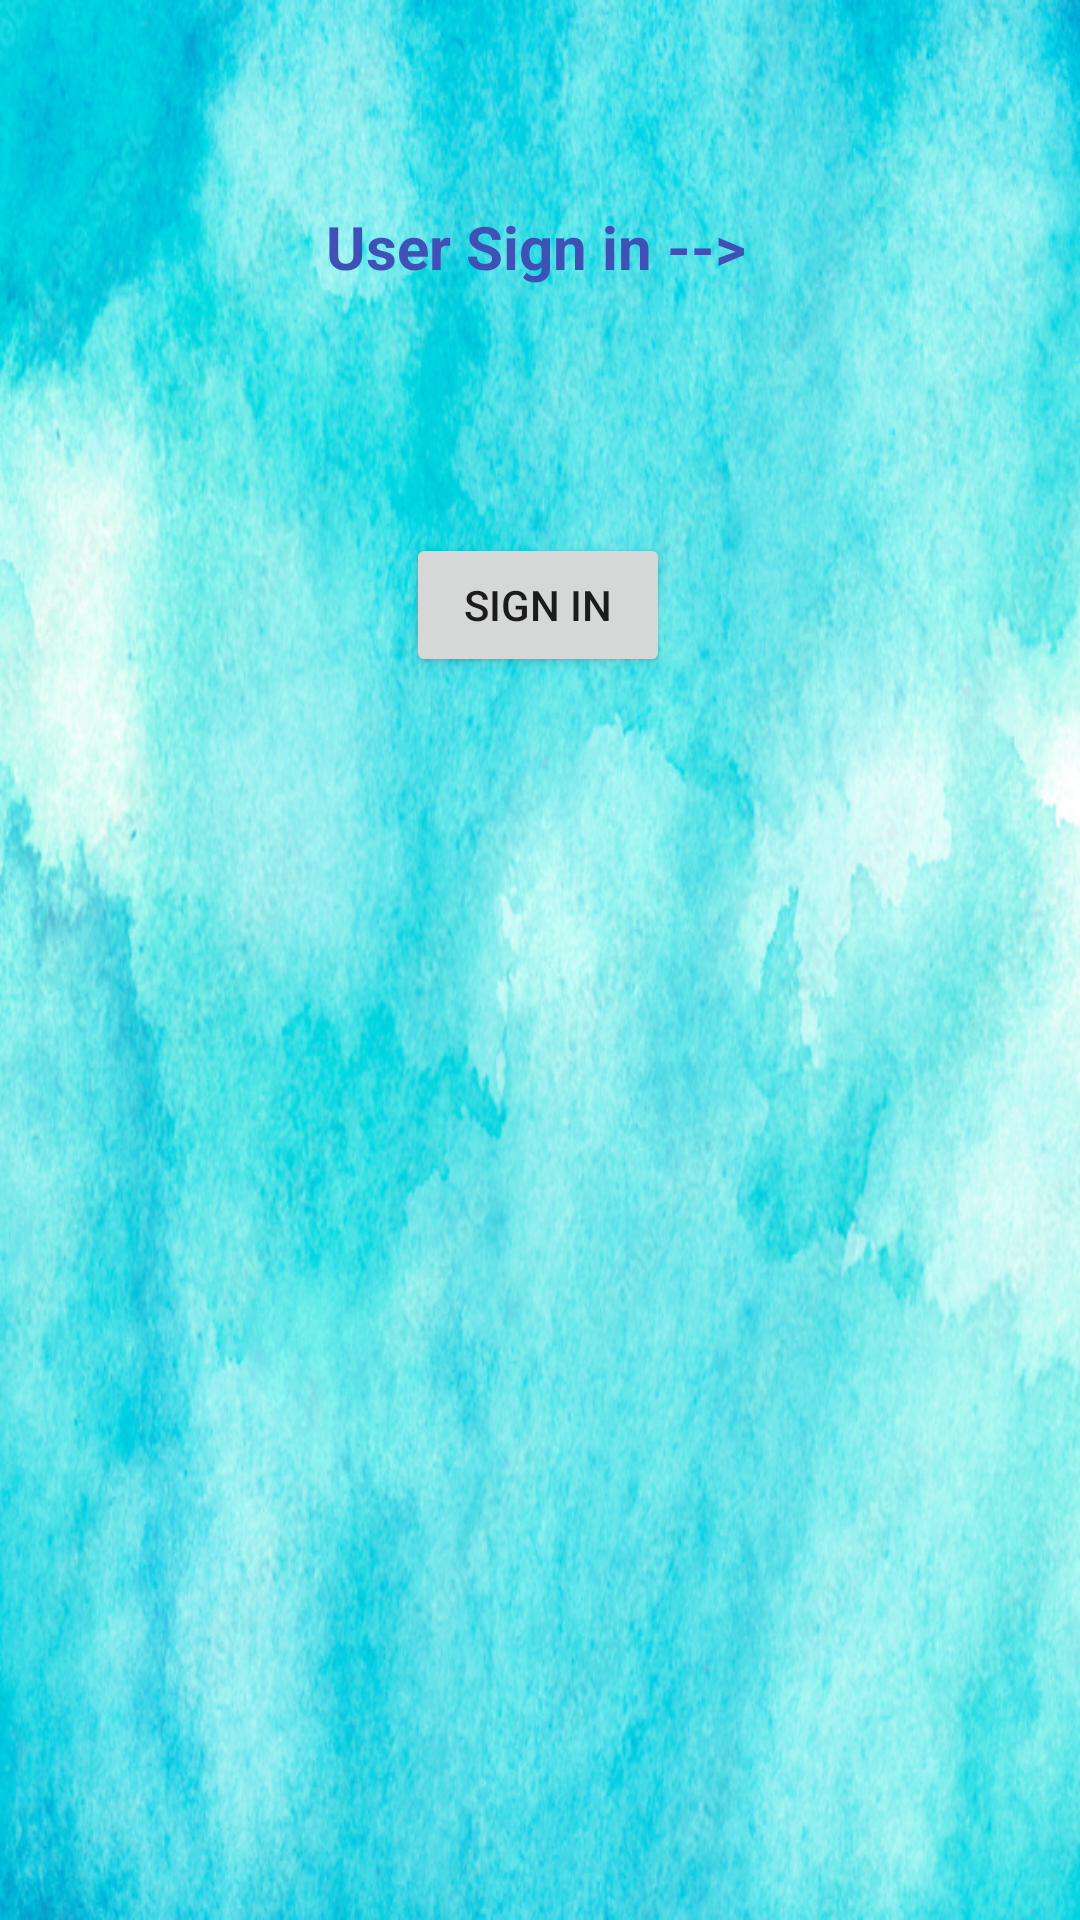

The Android layout XML behind this screen, and the referenced resources:
<!-- AndroidManifest.xml: application theme Theme.MySchedule -->
<!-- res/layout/activity_main.xml -->
<?xml version="1.0" encoding="utf-8"?>
<androidx.constraintlayout.widget.ConstraintLayout xmlns:android="http://schemas.android.com/apk/res/android"
    xmlns:app="http://schemas.android.com/apk/res-auto"
    xmlns:tools="http://schemas.android.com/tools"
    android:layout_width="match_parent"
    android:layout_height="match_parent"
    android:background="@drawable/background2"
    android:onClick="log"
    tools:context=".MainActivity">

    <TextView
        android:id="@+id/textView"
        android:layout_width="212dp"
        android:layout_height="53dp"
        android:elegantTextHeight="false"
        android:text="       User Sign in -->"
        android:textColor="#3F51B5"
        android:textSize="20sp"
        android:textStyle="bold"
        app:layout_constraintBottom_toBottomOf="parent"
        app:layout_constraintEnd_toEndOf="parent"
        app:layout_constraintHorizontal_bias="0.497"
        app:layout_constraintStart_toStartOf="parent"
        app:layout_constraintTop_toTopOf="parent"
        app:layout_constraintVertical_bias="0.117" />

    <Button
        android:id="@+id/button"
        android:layout_width="wrap_content"
        android:layout_height="wrap_content"
        android:onClick="log"
        android:text="Sign in"
        app:layout_constraintBottom_toBottomOf="parent"
        app:layout_constraintEnd_toEndOf="parent"
        app:layout_constraintHorizontal_bias="0.498"
        app:layout_constraintStart_toStartOf="parent"
        app:layout_constraintTop_toBottomOf="@+id/textView"
        app:layout_constraintVertical_bias="0.119" />

</androidx.constraintlayout.widget.ConstraintLayout>
<!-- resources referenced by this layout -->
<resources>
  <!-- drawable background2: png bitmap (drawable-v24, 875373 bytes) -->
  <style name="Theme.MySchedule" parent="Theme.MaterialComponents.DayNight.DarkActionBar">
          
          <item name="colorPrimary">@color/OmKanha</item>
          <item name="colorPrimaryVariant">@color/OmKanha</item>
          <item name="colorOnPrimary">@color/white</item>
          
          <item name="colorSecondary">@color/teal_200</item>
          <item name="colorSecondaryVariant">@color/teal_700</item>
          <item name="colorOnSecondary">@color/black</item>
          
          <item name="android:statusBarColor" tools:targetApi="l">?attr/colorPrimaryVariant</item>
          
      </style>
  <color name="OmKanha">#FF00549C</color>
  <color name="white">#FFFFFFFF</color>
  <color name="teal_200">#FF03DAC5</color>
  <color name="teal_700">#FF018786</color>
  <color name="black">#FF000000</color>
</resources>
